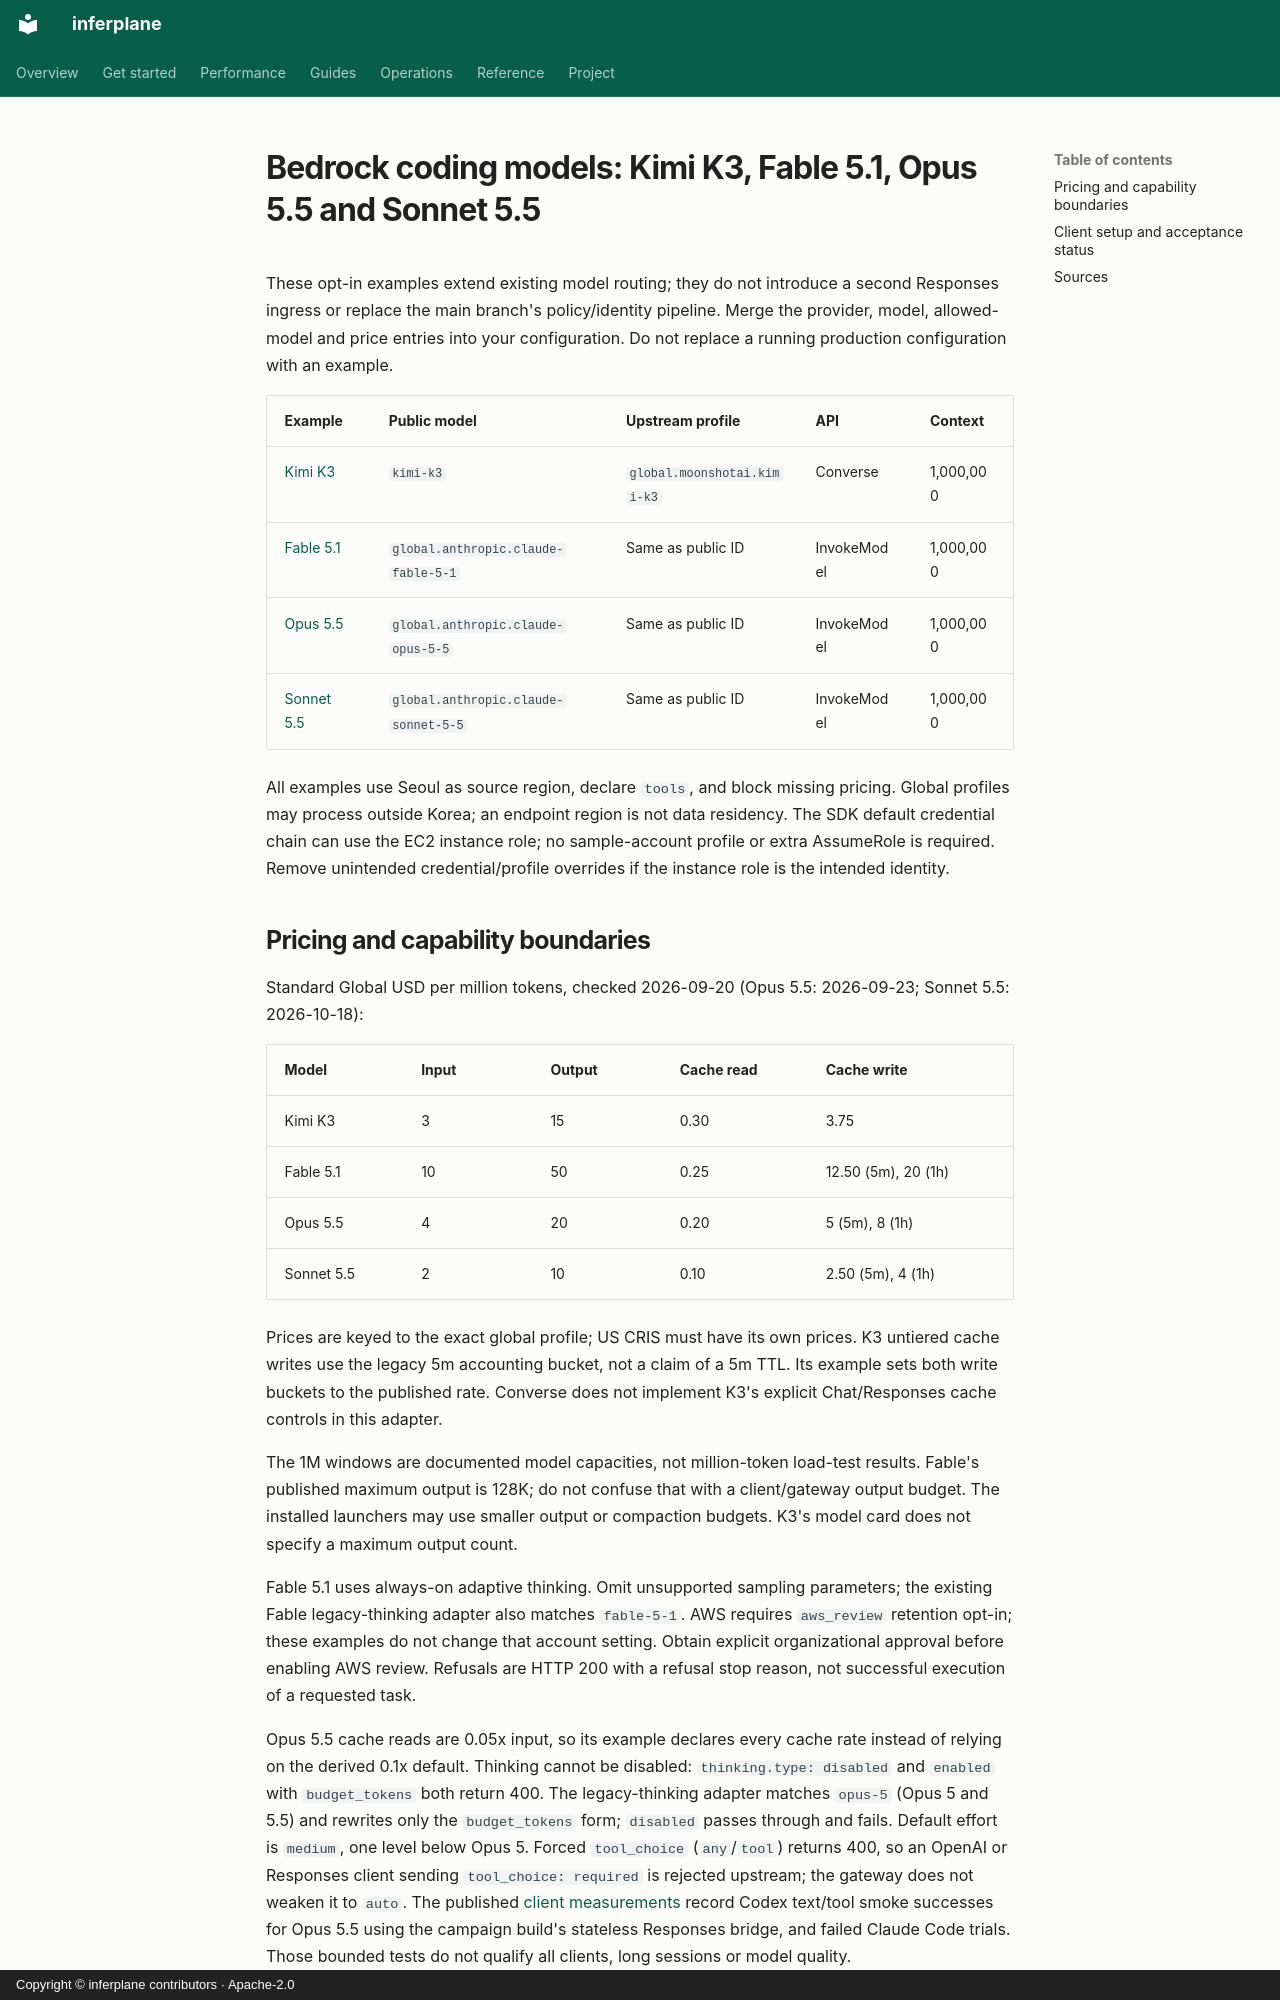

repository: inferplane/inferplane · page: reference/bedrock-coding-models/index.html · generator: mkdocs · copyright: Copyright © inferplane contributors · Apache-2.0

# Bedrock coding models: Kimi K3, Fable 5.1, Opus 5.5 and Sonnet 5.5

These opt-in examples extend existing model routing; they do not introduce a
second Responses ingress or replace the main branch's policy/identity pipeline.
Merge the provider, model, allowed-model and price entries into your configuration.
Do not replace a running production configuration with an example.

| Example | Public model | Upstream profile | API | Context |
| --- | --- | --- | --- | --- |
| [Kimi K3](../../examples/config.bedrock-kimi-k3.json) | `kimi-k3` | `global.moonshotai.kimi-k3` | Converse | 1,000,000 |
| [Fable 5.1](../../examples/config.bedrock-fable-5-1.json) | `global.anthropic.claude-fable-5-1` | Same as public ID | InvokeModel | 1,000,000 |
| [Opus 5.5](../../examples/config.bedrock-opus-5-5.json) | `global.anthropic.claude-opus-5-5` | Same as public ID | InvokeModel | 1,000,000 |
| [Sonnet 5.5](../../examples/config.bedrock-sonnet-5-5.json) | `global.anthropic.claude-sonnet-5-5` | Same as public ID | InvokeModel | 1,000,000 |

All examples use Seoul as source region, declare `tools`, and block missing
pricing. Global profiles may process outside Korea; an endpoint region is not
data residency. The SDK default credential chain can use the EC2 instance role;
no sample-account profile or extra AssumeRole is required. Remove unintended
credential/profile overrides if the instance role is the intended identity.
